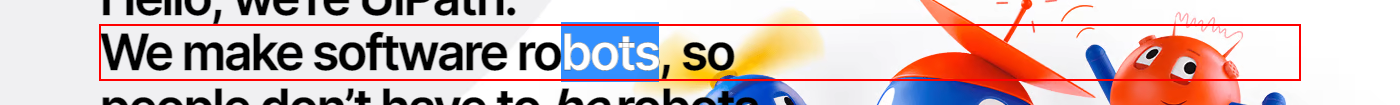
Workflow: FindImage

Step 1: find the element 'We make software robots, so'
